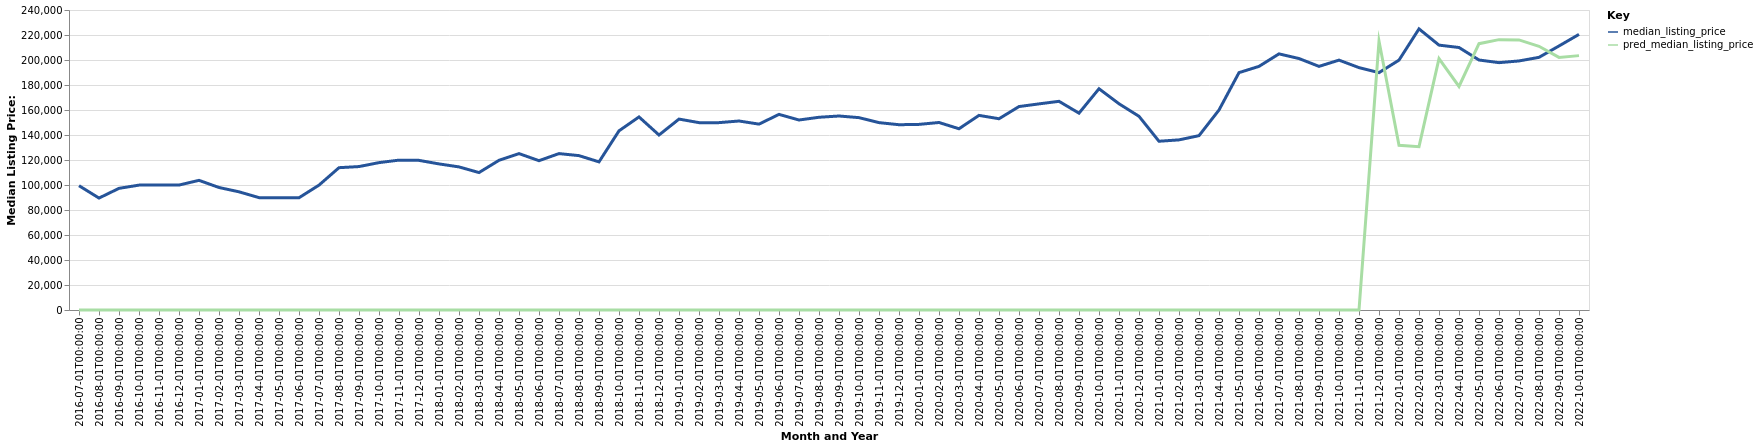

The file beside this chart, header and first rows:
date, time_idx, median_listing_price, thirty_year_interest_rate_five, month, county_name, active_listing_count, pred_median_listing_price, month_year
2016-07-01, 0, 99450, 3.72, 7, Thomaston, GA, 179.0, 0, Jul-2016
2016-08-01, 1, 89550, 3.73, 8, Thomaston, GA, 152.0, 0, Aug-2016
2016-09-01, 2, 97325, 3.66, 9, Thomaston, GA, 146.0, 0, Sep-2016
2016-10-01, 3, 99900, 3.64, 10, Thomaston, GA, 146.0, 0, Oct-2016
2016-11-01, 4, 99975, 3.66, 11, Thomaston, GA, 139.0, 0, Nov-2016
2016-12-01, 5, 99950, 3.48, 12, Thomaston, GA, 129.0, 0, Dec-2016
2017-01-01, 6, 103725, 3.45, 1, Thomaston, GA, 117.0, 0, Jan-2017
2017-02-01, 7, 98000, 3.5, 2, Thomaston, GA, 130.0, 0, Feb-2017
2017-03-01, 8, 94550, 3.52, 3, Thomaston, GA, 141.0, 0, Mar-2017
2017-04-01, 9, 89900, 4.03, 4, Thomaston, GA, 130.0, 0, Apr-2017
2017-05-01, 10, 89900, 4.32, 5, Thomaston, GA, 115.0, 0, May-2017
2017-06-01, 11, 89800, 4.2, 6, Thomaston, GA, 117.0, 0, Jun-2017
2017-07-01, 12, 99900, 4.19, 7, Thomaston, GA, 128.0, 0, Jul-2017
2017-08-01, 13, 113850, 4.3, 8, Thomaston, GA, 128.0, 0, Aug-2017
2017-09-01, 14, 114750, 4.1, 9, Thomaston, GA, 111.0, 0, Sep-2017
2017-10-01, 15, 117900, 4.05, 10, Thomaston, GA, 107.0, 0, Oct-2017
2017-11-01, 16, 119900, 3.94, 11, Thomaston, GA, 107.0, 0, Nov-2017
2017-12-01, 17, 119700, 4.03, 12, Thomaston, GA, 97.0, 0, Dec-2017
2018-01-01, 18, 116875, 3.93, 1, Thomaston, GA, 102.0, 0, Jan-2018
2018-02-01, 19, 114475, 3.83, 2, Thomaston, GA, 101.0, 0, Feb-2018
2018-03-01, 20, 109950, 3.94, 3, Thomaston, GA, 90.0, 0, Mar-2018
2018-04-01, 21, 119750, 3.95, 4, Thomaston, GA, 82.0, 0, Apr-2018
2018-05-01, 22, 125125, 3.99, 5, Thomaston, GA, 83.0, 0, May-2018
2018-06-01, 23, 119450, 4.15, 6, Thomaston, GA, 81.0, 0, Jun-2018
2018-07-01, 24, 125125, 4.4, 7, Thomaston, GA, 87.0, 0, Jul-2018
2018-08-01, 25, 123500, 4.46, 8, Thomaston, GA, 91.0, 0, Aug-2018
2018-09-01, 26, 118500, 4.58, 9, Thomaston, GA, 92.0, 0, Sep-2018
2018-10-01, 27, 143325, 4.66, 10, Thomaston, GA, 88.0, 0, Oct-2018
2018-11-01, 28, 154450, 4.62, 11, Thomaston, GA, 86.0, 0, Nov-2018
2018-12-01, 29, 140000, 4.54, 12, Thomaston, GA, 85.0, 0, Dec-2018
2019-01-01, 30, 152725, 4.6, 1, Thomaston, GA, 86.0, 0, Jan-2019
2019-02-01, 31, 149900, 4.72, 2, Thomaston, GA, 93.0, 0, Feb-2019
2019-03-01, 32, 149900, 4.9, 3, Thomaston, GA, 83.0, 0, Mar-2019
2019-04-01, 33, 151200, 4.94, 4, Thomaston, GA, 80.0, 0, Apr-2019
2019-05-01, 34, 148700, 4.75, 5, Thomaston, GA, 84.0, 0, May-2019
2019-06-01, 35, 156499, 4.51, 6, Thomaston, GA, 107.0, 0, Jun-2019
2019-07-01, 36, 151999, 4.41, 7, Thomaston, GA, 102.0, 0, Jul-2019
2019-08-01, 37, 154181, 4.41, 8, Thomaston, GA, 96.0, 0, Aug-2019
2019-09-01, 38, 155204, 4.2, 9, Thomaston, GA, 93.0, 0, Sep-2019
2019-10-01, 39, 153885, 4.14, 10, Thomaston, GA, 91.0, 0, Oct-2019
2019-11-01, 40, 149900, 3.84, 11, Thomaston, GA, 97.0, 0, Nov-2019
2019-12-01, 41, 148225, 3.81, 12, Thomaston, GA, 93.0, 0, Dec-2019
2020-01-01, 42, 148500, 3.75, 1, Thomaston, GA, 90.0, 0, Jan-2020
2020-02-01, 43, 150000, 3.73, 2, Thomaston, GA, 79.0, 0, Feb-2020
2020-03-01, 44, 145000, 3.78, 3, Thomaston, GA, 78.0, 0, Mar-2020
2020-04-01, 45, 155700, 3.75, 4, Thomaston, GA, 75.0, 0, Apr-2020
2020-05-01, 46, 152999, 3.74, 5, Thomaston, GA, 66.0, 0, May-2020
2020-06-01, 47, 162749, 3.72, 6, Thomaston, GA, 57.0, 0, Jun-2020
2020-07-01, 48, 164900, 3.49, 7, Thomaston, GA, 52.0, 0, Jul-2020
2020-08-01, 49, 166950, 3.65, 8, Thomaston, GA, 44.0, 0, Aug-2020
2020-09-01, 50, 157474, 3.33, 9, Thomaston, GA, 46.0, 0, Sep-2020
2020-10-01, 51, 177000, 3.28, 10, Thomaston, GA, 46.0, 0, Oct-2020
2020-11-01, 52, 164999, 3.21, 11, Thomaston, GA, 48.0, 0, Nov-2020
2020-12-01, 53, 154950, 3.07, 12, Thomaston, GA, 50.0, 0, Dec-2020
2021-01-01, 54, 135000, 2.99, 1, Thomaston, GA, 49.0, 0, Jan-2021
2021-02-01, 55, 136100, 2.93, 2, Thomaston, GA, 44.0, 0, Feb-2021
2021-03-01, 56, 139475, 2.88, 3, Thomaston, GA, 32.0, 0, Mar-2021
2021-04-01, 57, 160000, 2.84, 4, Thomaston, GA, 31.0, 0, Apr-2021
2021-05-01, 58, 189900, 2.71, 5, Thomaston, GA, 25.0, 0, May-2021
2021-06-01, 59, 194900, 2.79, 6, Thomaston, GA, 37.0, 0, Jun-2021
... 16 more rows
